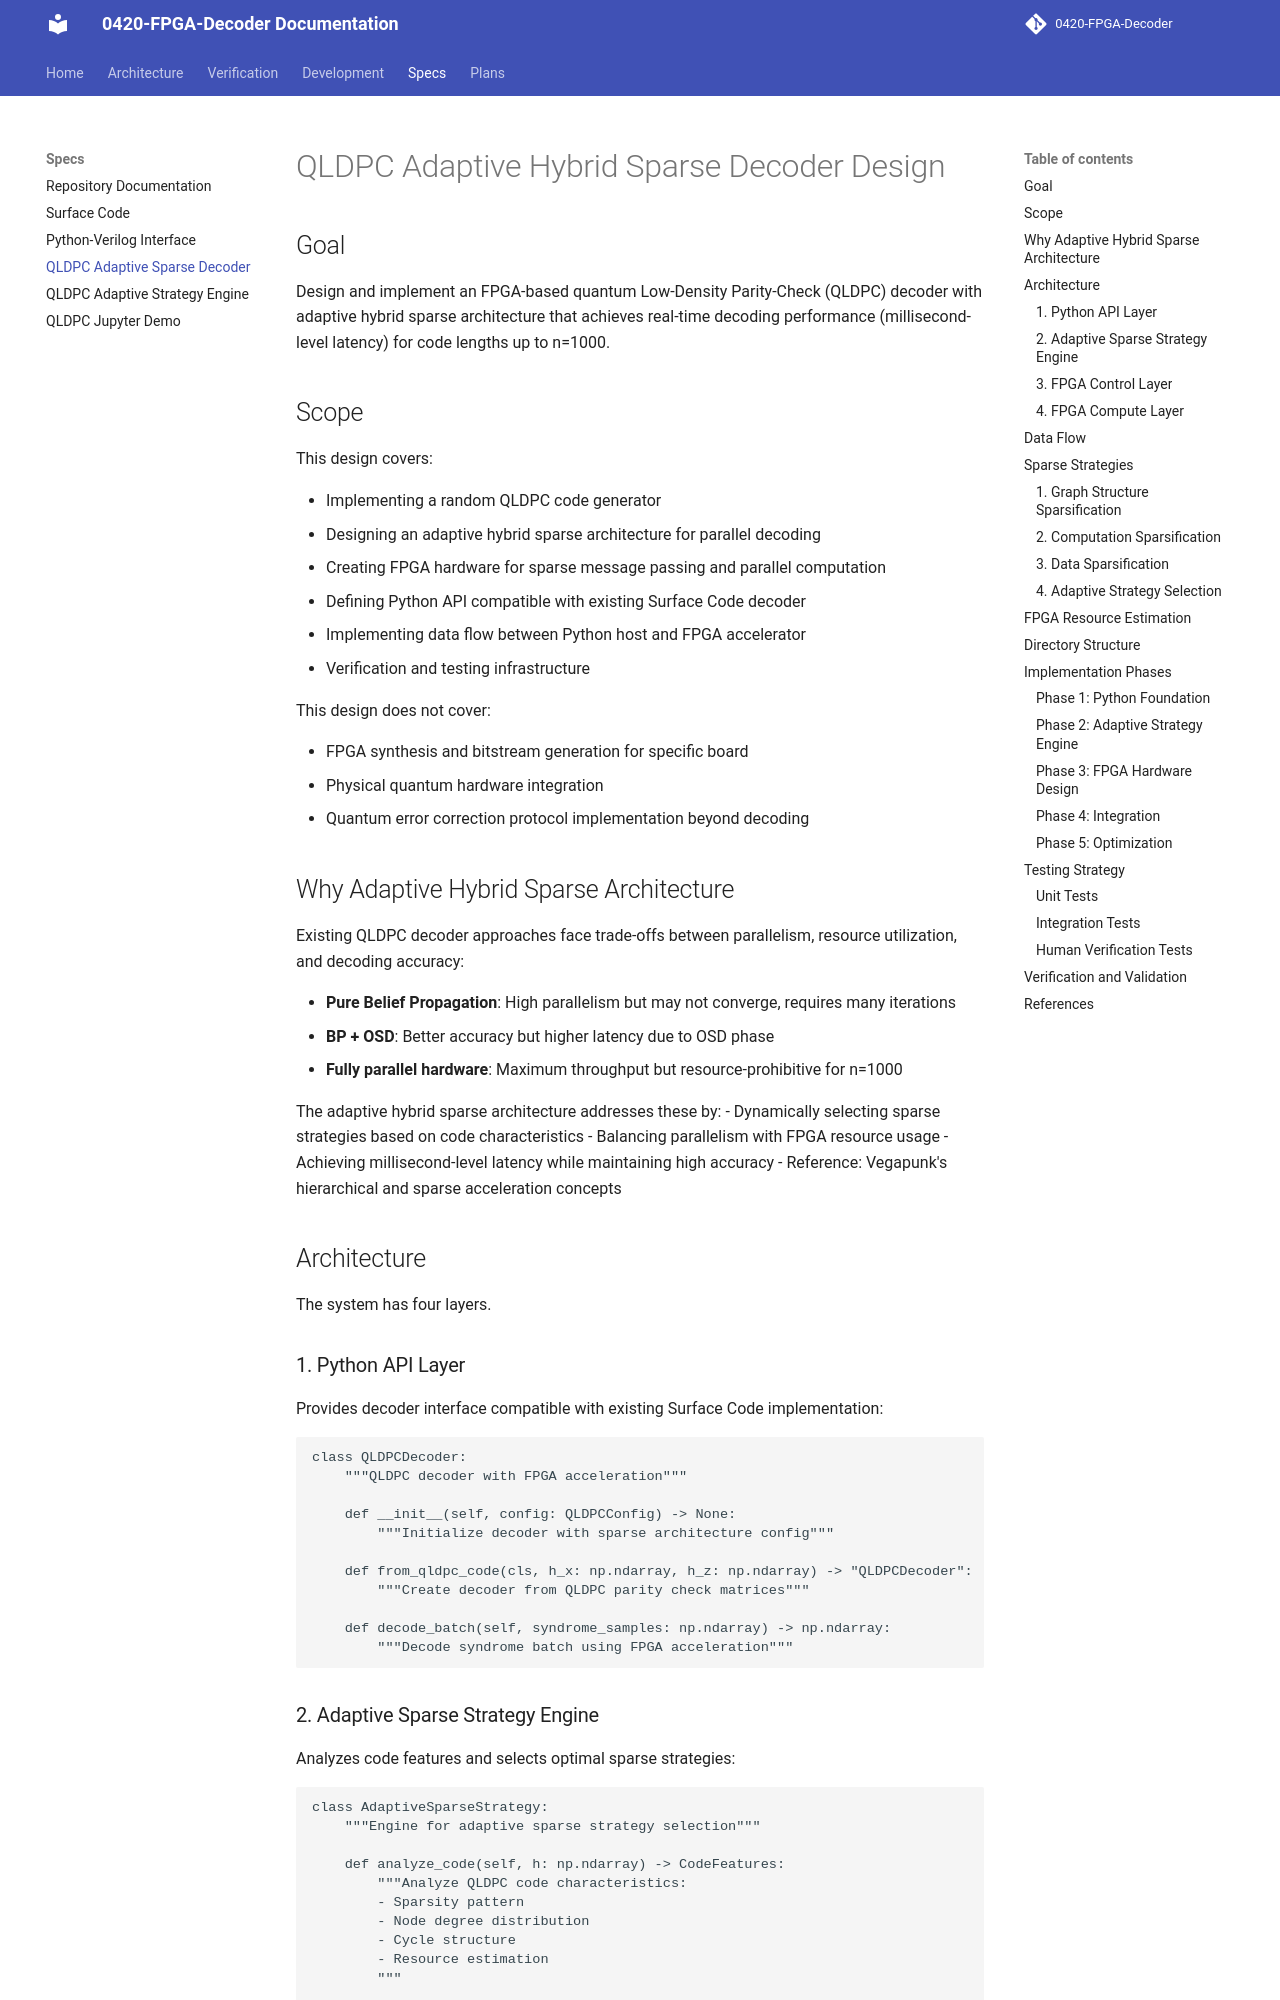

repository: JUNJUNAA22/0420-FPGA-Decoder-docs · page: specs/qldpc/2026-04-22-qldpc-adaptive-sparse-decoder-design/index.html · generator: mkdocs

# QLDPC Adaptive Hybrid Sparse Decoder Design

## Goal

Design and implement an FPGA-based quantum Low-Density Parity-Check (QLDPC) decoder with adaptive hybrid sparse architecture that achieves real-time decoding performance (millisecond-level latency) for code lengths up to n=1000.

## Scope

This design covers:

- Implementing a random QLDPC code generator
- Designing an adaptive hybrid sparse architecture for parallel decoding
- Creating FPGA hardware for sparse message passing and parallel computation
- Defining Python API compatible with existing Surface Code decoder
- Implementing data flow between Python host and FPGA accelerator
- Verification and testing infrastructure

This design does not cover:

- FPGA synthesis and bitstream generation for specific board
- Physical quantum hardware integration
- Quantum error correction protocol implementation beyond decoding

## Why Adaptive Hybrid Sparse Architecture

Existing QLDPC decoder approaches face trade-offs between parallelism, resource utilization, and decoding accuracy:

- **Pure Belief Propagation**: High parallelism but may not converge, requires many iterations
- **BP + OSD**: Better accuracy but higher latency due to OSD phase
- **Fully parallel hardware**: Maximum throughput but resource-prohibitive for n=1000

The adaptive hybrid sparse architecture addresses these by:
- Dynamically selecting sparse strategies based on code characteristics
- Balancing parallelism with FPGA resource usage
- Achieving millisecond-level latency while maintaining high accuracy
- Reference: Vegapunk's hierarchical and sparse acceleration concepts

## Architecture

The system has four layers.

### 1. Python API Layer

Provides decoder interface compatible with existing Surface Code implementation:

```python
class QLDPCDecoder:
    """QLDPC decoder with FPGA acceleration"""

    def __init__(self, config: QLDPCConfig) -> None:
        """Initialize decoder with sparse architecture config"""

    def from_qldpc_code(cls, h_x: np.ndarray, h_z: np.ndarray) -> "QLDPCDecoder":
        """Create decoder from QLDPC parity check matrices"""

    def decode_batch(self, syndrome_samples: np.ndarray) -> np.ndarray:
        """Decode syndrome batch using FPGA acceleration"""
```
